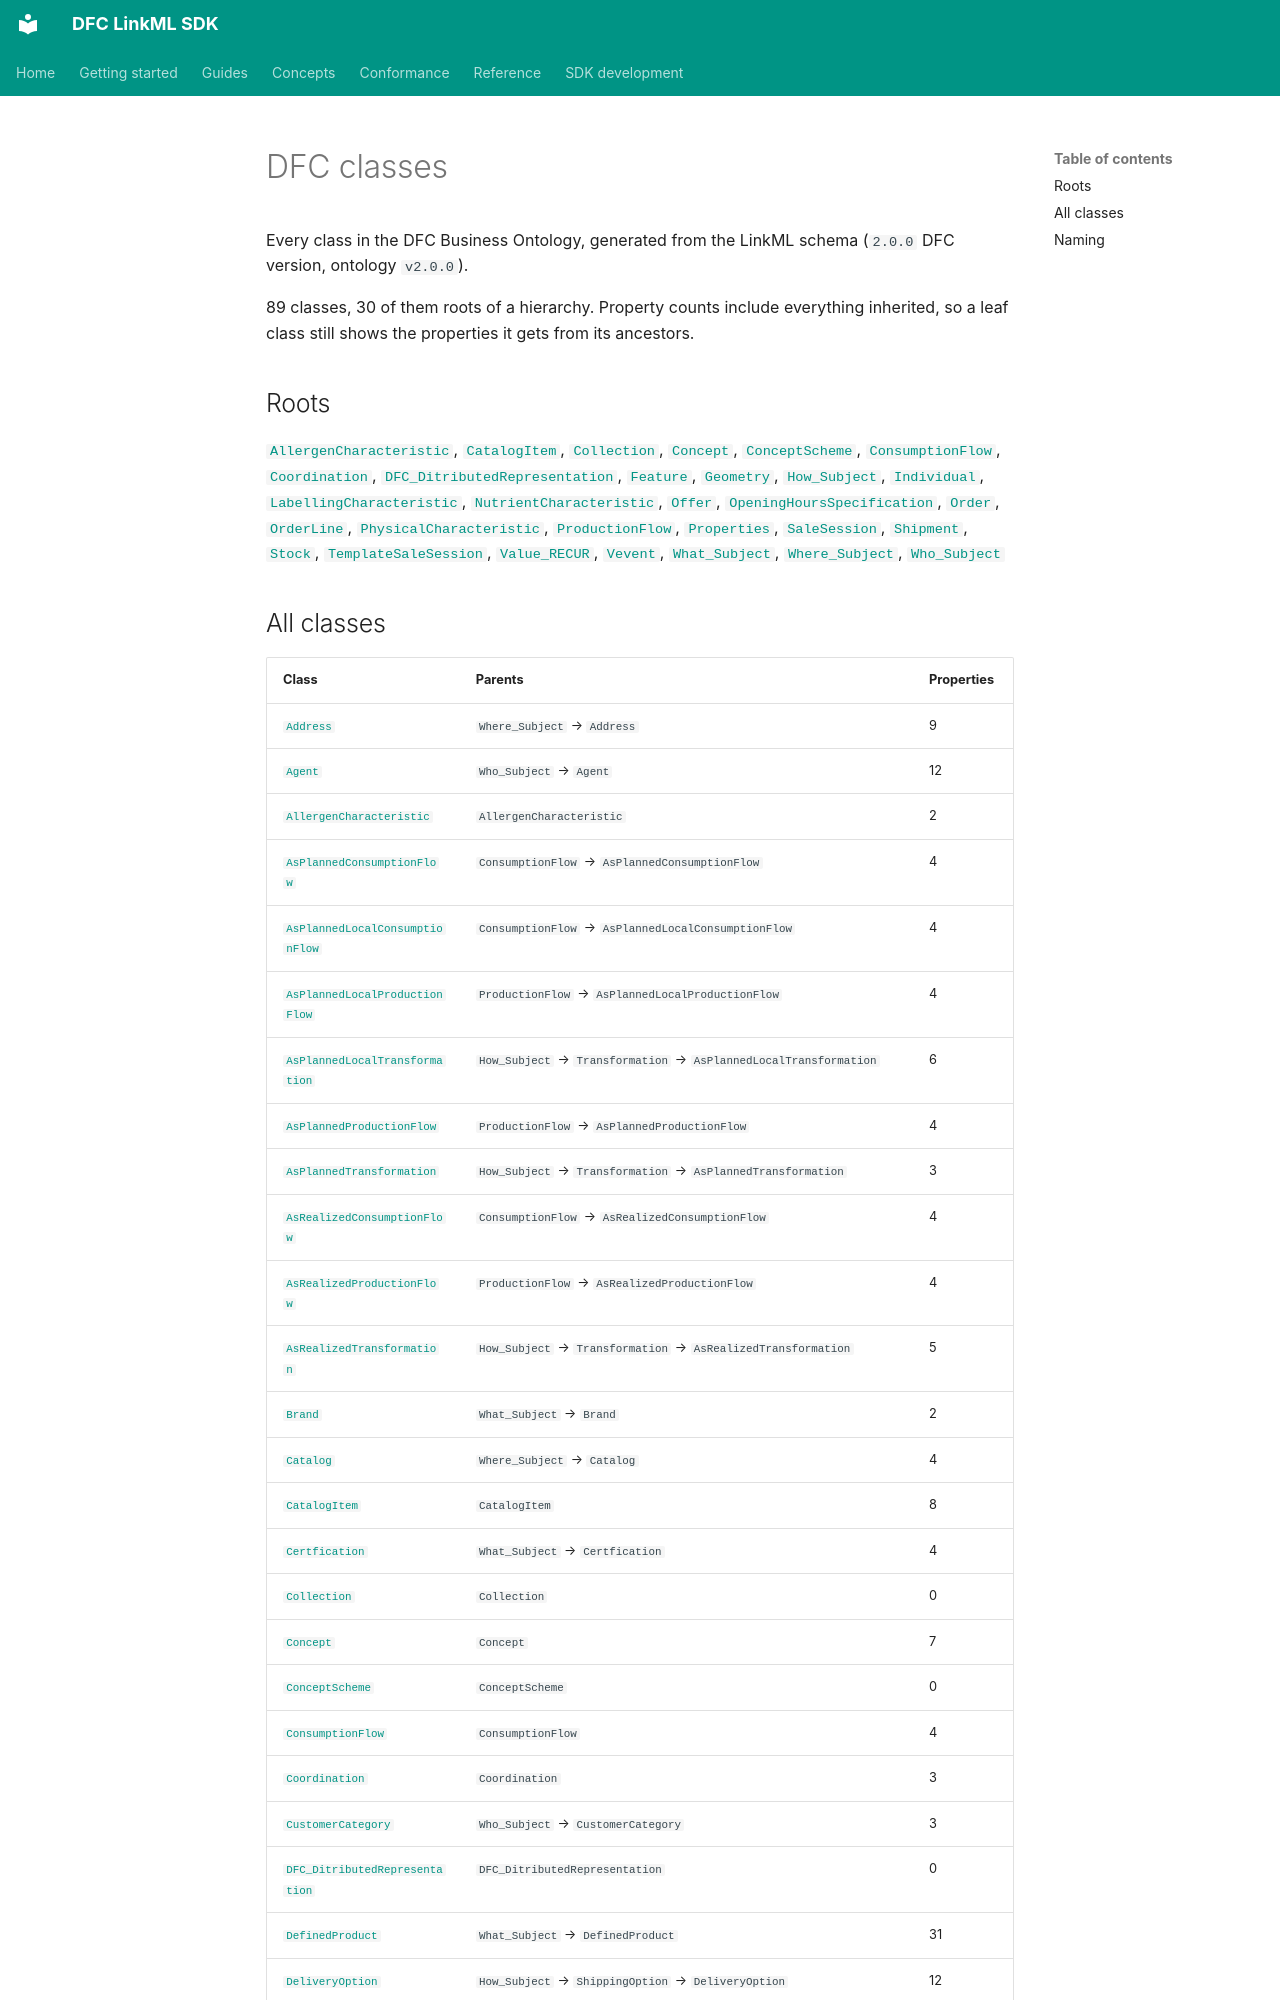

repository: Food-Data-Collaboration/DFC-LinkML · page: reference/model/classes/index.html · generator: mkdocs

# DFC classes

Every class in the DFC Business Ontology, generated from the LinkML schema
(`2.0.0` DFC version, ontology
`v2.0.0`).

89 classes, 30 of them roots of a hierarchy. Property
counts include everything inherited, so a leaf class still shows the
properties it gets from its ancestors.

## Roots

[`AllergenCharacteristic`](AllergenCharacteristic.md), [`CatalogItem`](CatalogItem.md), [`Collection`](Collection.md), [`Concept`](Concept.md), [`ConceptScheme`](ConceptScheme.md), [`ConsumptionFlow`](ConsumptionFlow.md), [`Coordination`](Coordination.md), [`DFC_DitributedRepresentation`](DFC_DitributedRepresentation.md), [`Feature`](Feature.md), [`Geometry`](Geometry.md), [`How_Subject`](How_Subject.md), [`Individual`](Individual.md), [`LabellingCharacteristic`](LabellingCharacteristic.md), [`NutrientCharacteristic`](NutrientCharacteristic.md), [`Offer`](Offer.md), [`OpeningHoursSpecification`](OpeningHoursSpecification.md), [`Order`](Order.md), [`OrderLine`](OrderLine.md), [`PhysicalCharacteristic`](PhysicalCharacteristic.md), [`ProductionFlow`](ProductionFlow.md), [`Properties`](Properties.md), [`SaleSession`](SaleSession.md), [`Shipment`](Shipment.md), [`Stock`](Stock.md), [`TemplateSaleSession`](TemplateSaleSession.md), [`Value_RECUR`](Value_RECUR.md), [`Vevent`](Vevent.md), [`What_Subject`](What_Subject.md), [`Where_Subject`](Where_Subject.md), [`Who_Subject`](Who_Subject.md)
